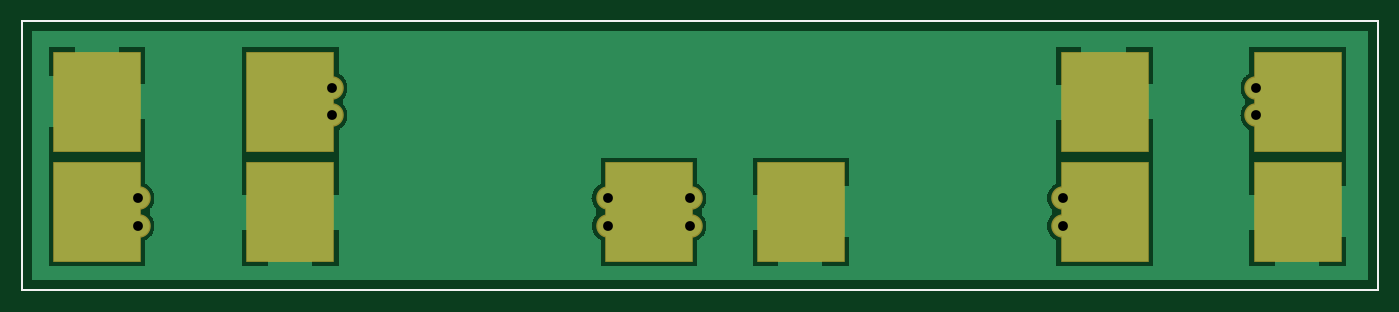
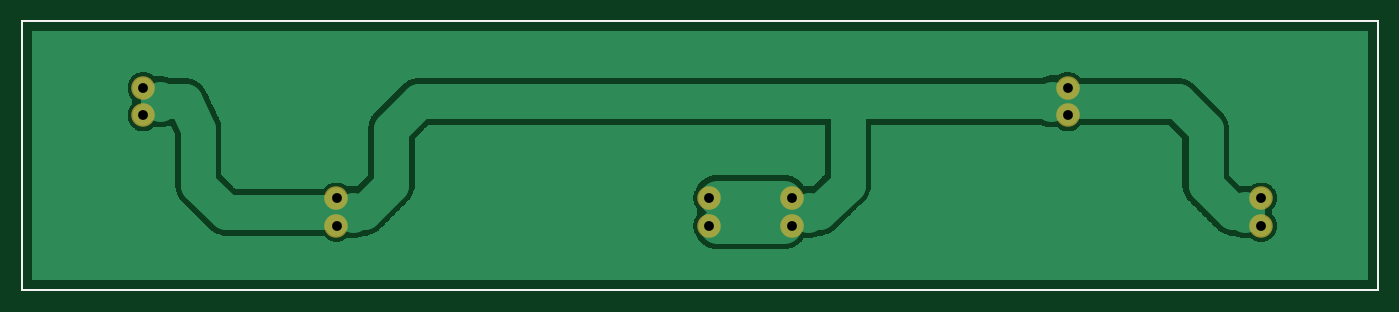
Circuit board: 9 layer files. Board 124.8 x 24.8 mm.
- outline: power_distributor_contour.gm1 (367 bytes)
- bottom_copper: power_distributor_copperBottom.gbl (29650 bytes)
- top_copper: power_distributor_copperTop.gtl (11392 bytes)
- drill: power_distributor_drill.txt (288 bytes)
- bottom_mask: power_distributor_maskBottom.gbs (415 bytes)
- top_mask: power_distributor_maskTop.gts (587 bytes)
- paste: power_distributor_pasteMaskTop.gtp (404 bytes)
- bottom_silk: power_distributor_silkBottom.gbo (357 bytes)
- top_silk: power_distributor_silkTop.gto (357 bytes)

=== outline: power_distributor_contour.gm1 ===
G04 MADE WITH FRITZING*
G04 WWW.FRITZING.ORG*
G04 DOUBLE SIDED*
G04 HOLES PLATED*
G04 CONTOUR ON CENTER OF CONTOUR VECTOR*
%ASAXBY*%
%FSLAX23Y23*%
%MOIN*%
%OFA0B0*%
%SFA1.0B1.0*%
%ADD10R,4.921270X0.984252*%
%ADD11C,0.008000*%
%ADD10C,0.008*%
%LNCONTOUR*%
G90*
G70*
G54D10*
G54D11*
X4Y980D02*
X4917Y980D01*
X4917Y4D01*
X4Y4D01*
X4Y980D01*
D02*
G04 End of contour*
M02*
=== bottom_copper: power_distributor_copperBottom.gbl (29650 bytes, source omitted) ===
=== top_copper: power_distributor_copperTop.gtl (11392 bytes, source omitted) ===
=== drill: power_distributor_drill.txt ===
; NON-PLATED HOLES START AT T1
; THROUGH (PLATED) HOLES START AT T100
M48
INCH
T100C0.035433
%
T100
X024266Y002371
X004266Y002371
X044766Y007371
X011266Y007371
X021266Y003371
X004266Y003371
X037766Y002371
X037766Y003371
X024266Y003371
X044766Y006371
X021266Y002371
X011266Y006371
T00
M30

=== bottom_mask: power_distributor_maskBottom.gbs ===
G04 MADE WITH FRITZING*
G04 WWW.FRITZING.ORG*
G04 DOUBLE SIDED*
G04 HOLES PLATED*
G04 CONTOUR ON CENTER OF CONTOUR VECTOR*
%ASAXBY*%
%FSLAX23Y23*%
%MOIN*%
%OFA0B0*%
%SFA1.0B1.0*%
%ADD10C,0.085433*%
%LNMASK0*%
G90*
G70*
G54D10*
X427Y237D03*
X427Y337D03*
X1127Y637D03*
X1127Y737D03*
X2127Y237D03*
X2127Y337D03*
X3777Y337D03*
X3777Y237D03*
X4477Y637D03*
X4477Y737D03*
X2427Y337D03*
X2427Y237D03*
G04 End of Mask0*
M02*
=== top_mask: power_distributor_maskTop.gts ===
G04 MADE WITH FRITZING*
G04 WWW.FRITZING.ORG*
G04 DOUBLE SIDED*
G04 HOLES PLATED*
G04 CONTOUR ON CENTER OF CONTOUR VECTOR*
%ASAXBY*%
%FSLAX23Y23*%
%MOIN*%
%OFA0B0*%
%SFA1.0B1.0*%
%ADD10C,0.085433*%
%ADD11R,0.321111X0.365556*%
%LNMASK1*%
G90*
G70*
G54D10*
X427Y237D03*
X427Y337D03*
X1127Y637D03*
X1127Y737D03*
X2127Y237D03*
X2127Y337D03*
X3777Y337D03*
X3777Y237D03*
X4477Y637D03*
X4477Y737D03*
X2427Y337D03*
X2427Y237D03*
G54D11*
X977Y687D03*
X4627Y287D03*
X4627Y687D03*
X3927Y287D03*
X3927Y687D03*
X2827Y287D03*
X2277Y287D03*
X977Y287D03*
X277Y287D03*
X277Y687D03*
G04 End of Mask1*
M02*
=== paste: power_distributor_pasteMaskTop.gtp ===
G04 MADE WITH FRITZING*
G04 WWW.FRITZING.ORG*
G04 DOUBLE SIDED*
G04 HOLES PLATED*
G04 CONTOUR ON CENTER OF CONTOUR VECTOR*
%ASAXBY*%
%FSLAX23Y23*%
%MOIN*%
%OFA0B0*%
%SFA1.0B1.0*%
%ADD10R,0.311111X0.355556*%
%LNPASTEMASK1*%
G90*
G70*
G54D10*
X977Y687D03*
X4627Y287D03*
X4627Y687D03*
X3927Y287D03*
X3927Y687D03*
X2827Y287D03*
X2277Y287D03*
X977Y287D03*
X277Y287D03*
X277Y687D03*
G04 End of PasteMask1*
M02*
=== bottom_silk: power_distributor_silkBottom.gbo ===
G04 MADE WITH FRITZING*
G04 WWW.FRITZING.ORG*
G04 DOUBLE SIDED*
G04 HOLES PLATED*
G04 CONTOUR ON CENTER OF CONTOUR VECTOR*
%ASAXBY*%
%FSLAX23Y23*%
%MOIN*%
%OFA0B0*%
%SFA1.0B1.0*%
%ADD10R,4.921270X0.984252X4.905270X0.968252*%
%ADD11C,0.008000*%
%LNSILK0*%
G90*
G70*
G54D11*
X4Y980D02*
X4917Y980D01*
X4917Y4D01*
X4Y4D01*
X4Y980D01*
D02*
G04 End of Silk0*
M02*
=== top_silk: power_distributor_silkTop.gto ===
G04 MADE WITH FRITZING*
G04 WWW.FRITZING.ORG*
G04 DOUBLE SIDED*
G04 HOLES PLATED*
G04 CONTOUR ON CENTER OF CONTOUR VECTOR*
%ASAXBY*%
%FSLAX23Y23*%
%MOIN*%
%OFA0B0*%
%SFA1.0B1.0*%
%ADD10R,4.921270X0.984252X4.905270X0.968252*%
%ADD11C,0.008000*%
%LNSILK1*%
G90*
G70*
G54D11*
X4Y980D02*
X4917Y980D01*
X4917Y4D01*
X4Y4D01*
X4Y980D01*
D02*
G04 End of Silk1*
M02*
